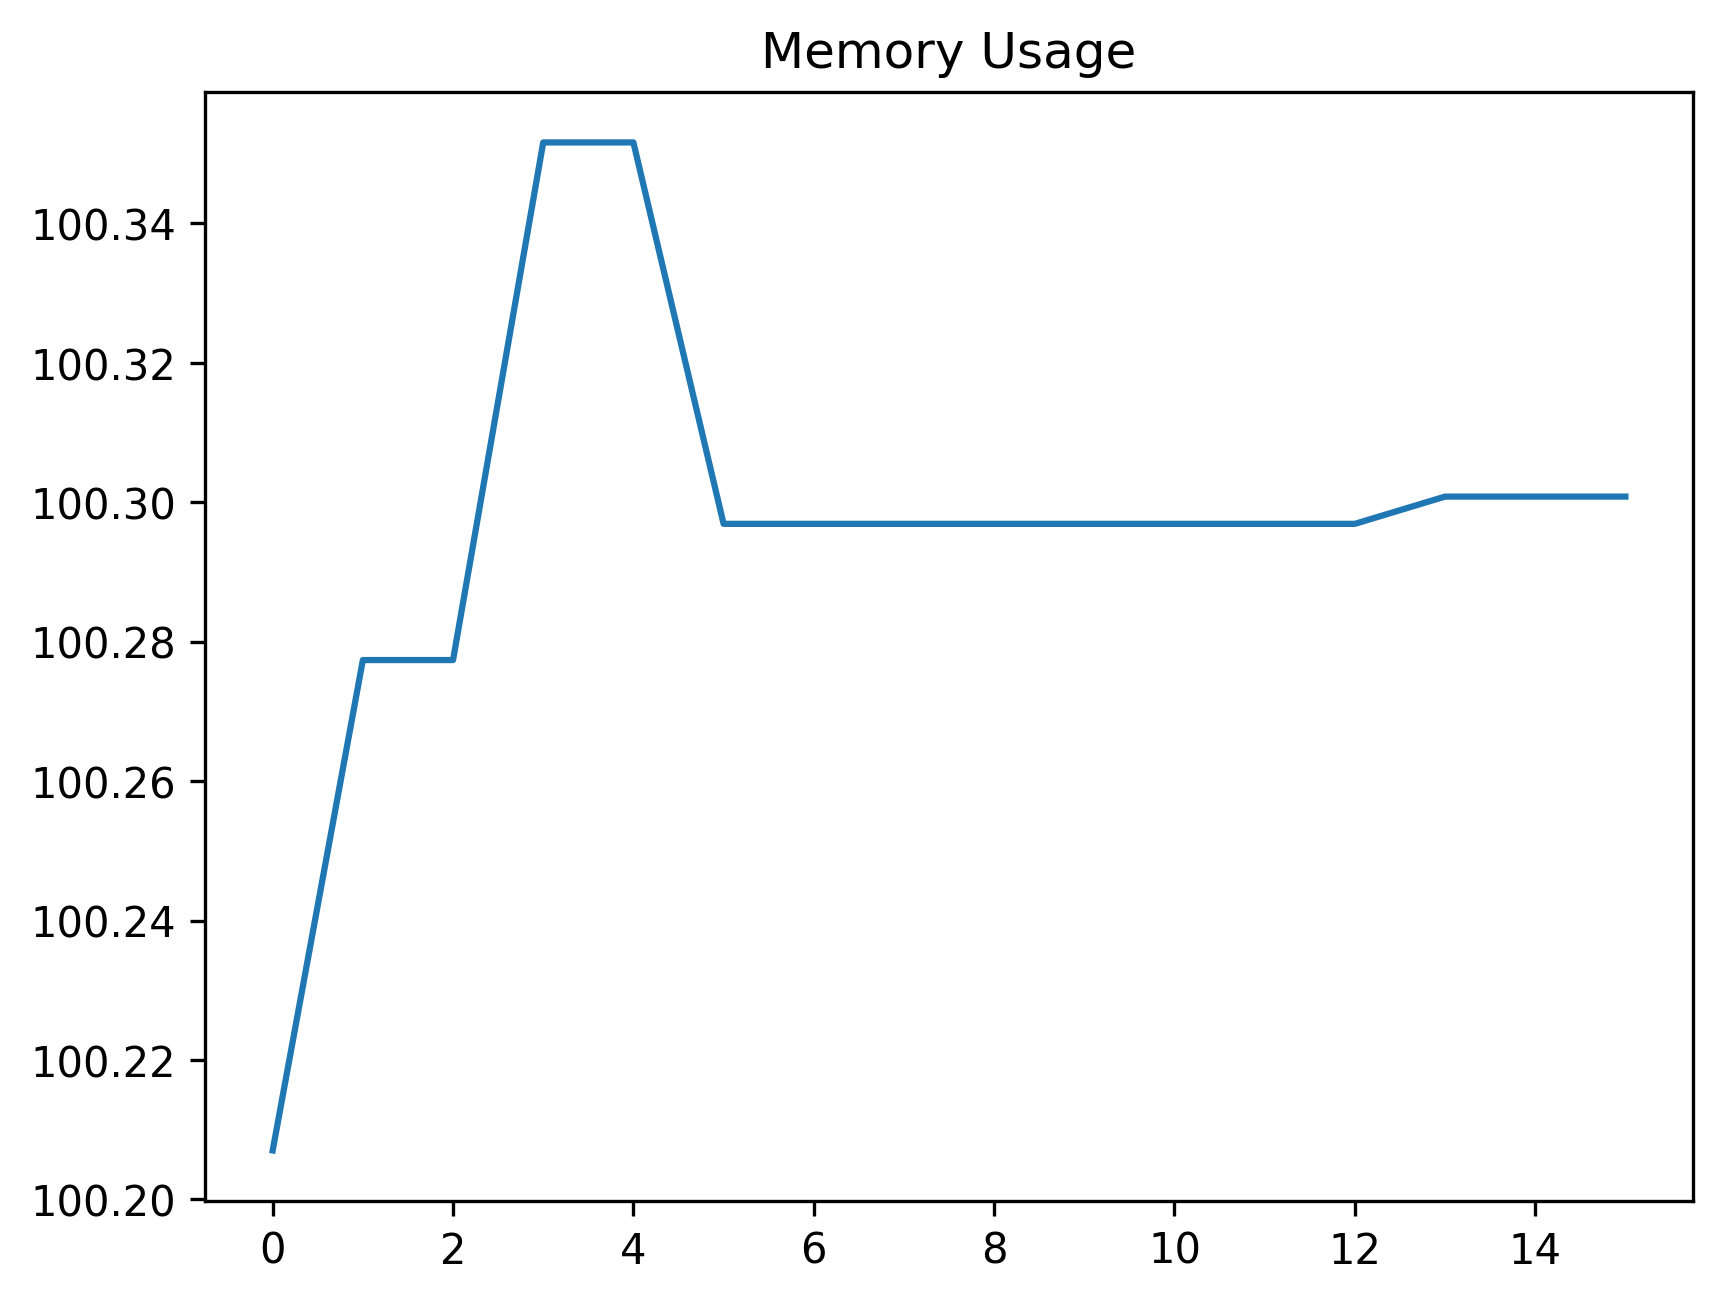

Data behind this chart, as committed beside it:
date_time, name, memory
2024-01-29 16:21:34.291287, start, 100.2
2024-01-29 16:21:36.064095, wait_for_dashboard_grid_to_be_ready, 100.3
2024-01-29 16:21:36.064095, set_uuid_variables, 100.3
2024-01-29 16:21:50.052219, create_work_order_process, 100.4
2024-01-29 16:21:50.120379, wait_for_work_order_to_be_created, 100.4
2024-01-29 16:21:55.155893, filter_work_order_record, 100.3
2024-01-29 16:21:55.497802, dblClick_first_wo_record, 100.3
2024-01-29 16:21:56.371226, wait_for_asset_code_element, 100.3
2024-01-29 16:21:56.591355, click_tree_lookup, 100.3
2024-01-29 16:21:57.359946, wait_for_asset_tree, 100.3
2024-01-29 16:21:57.429634, wait_for_first_asset, 100.3
2024-01-29 16:21:57.526266, click_asset_expand_arrow, 100.3
2024-01-29 16:21:57.570832, wait_for_asset, 100.3
2024-01-29 16:21:57.788216, select_sub_asset, 100.3
2024-01-29 16:21:57.847021, save_AssetA_assetCode_to_variable, 100.3
2024-01-29 16:21:57.935631, click_accept, 100.3
